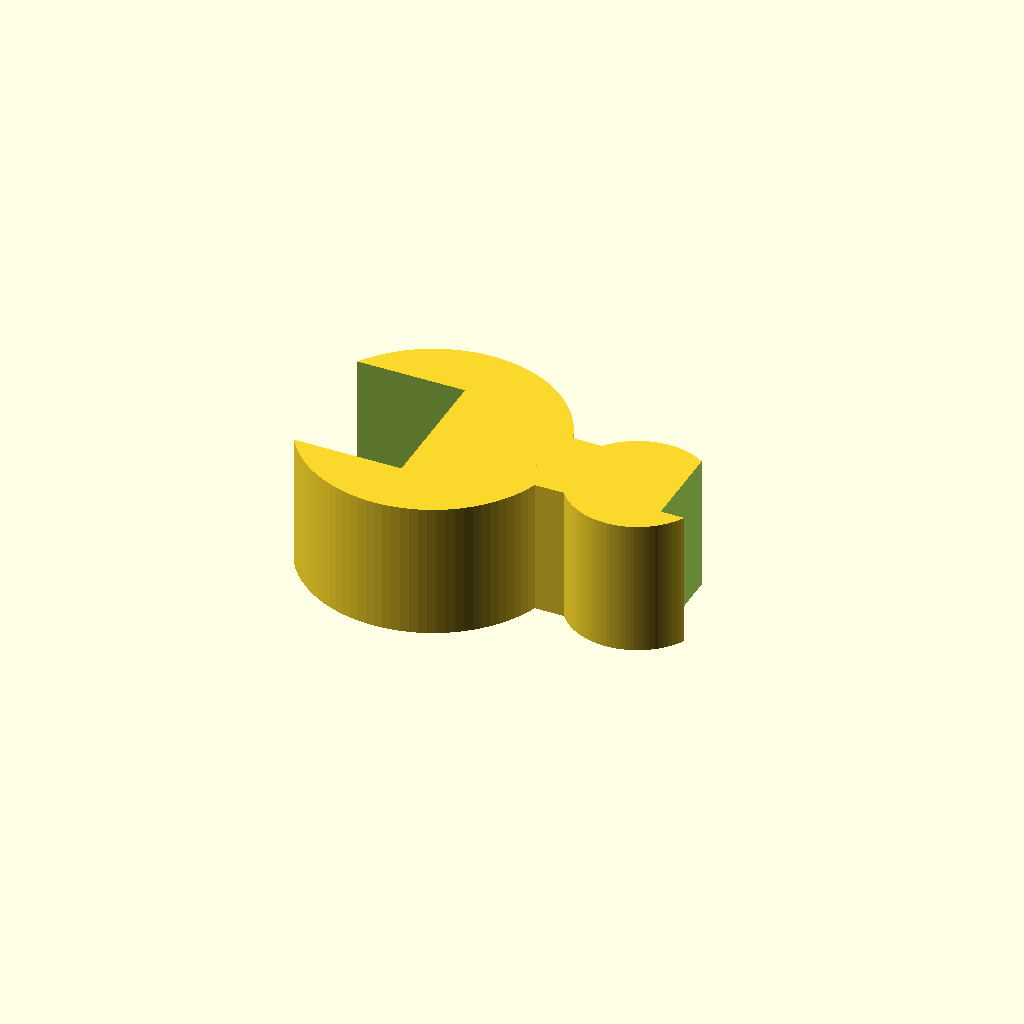
Cell 1: the model at its default parameters.
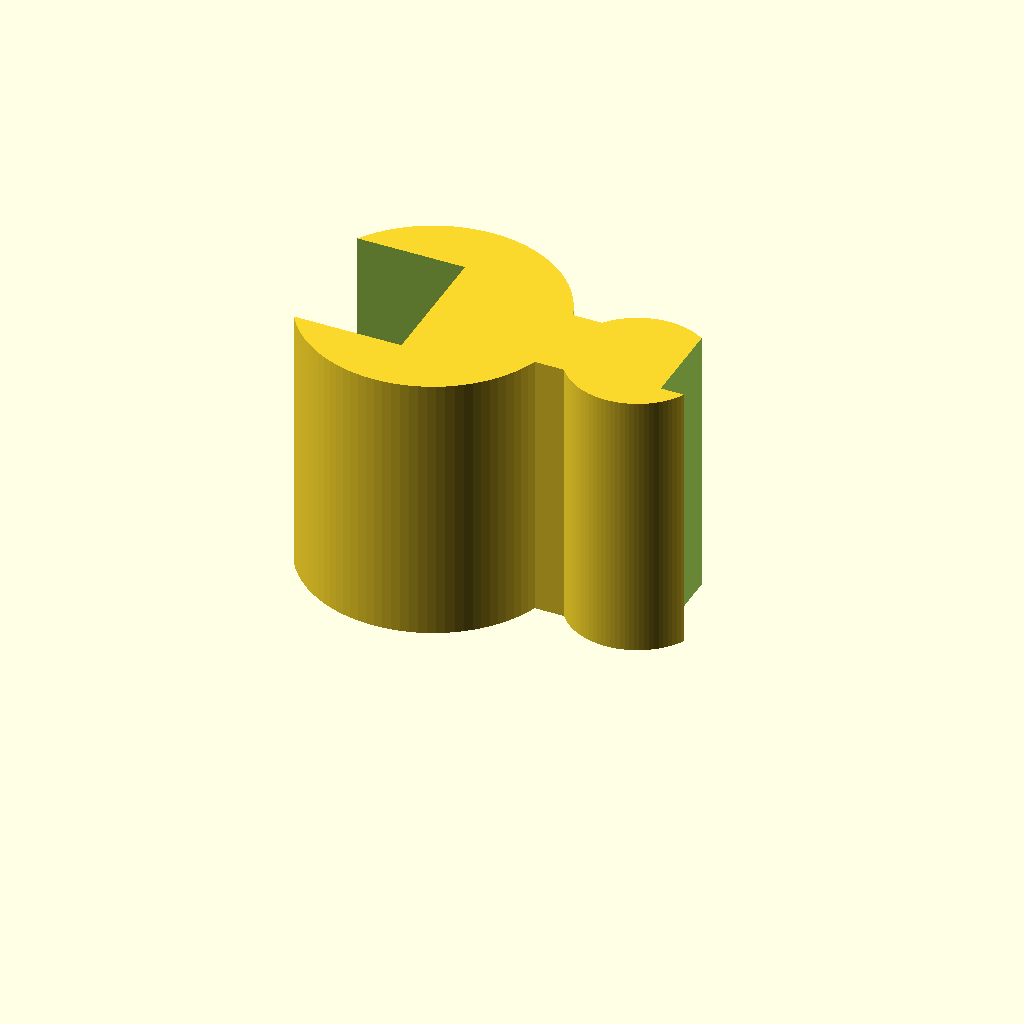
Cell 2 — height set to 20, the other parameters unchanged.
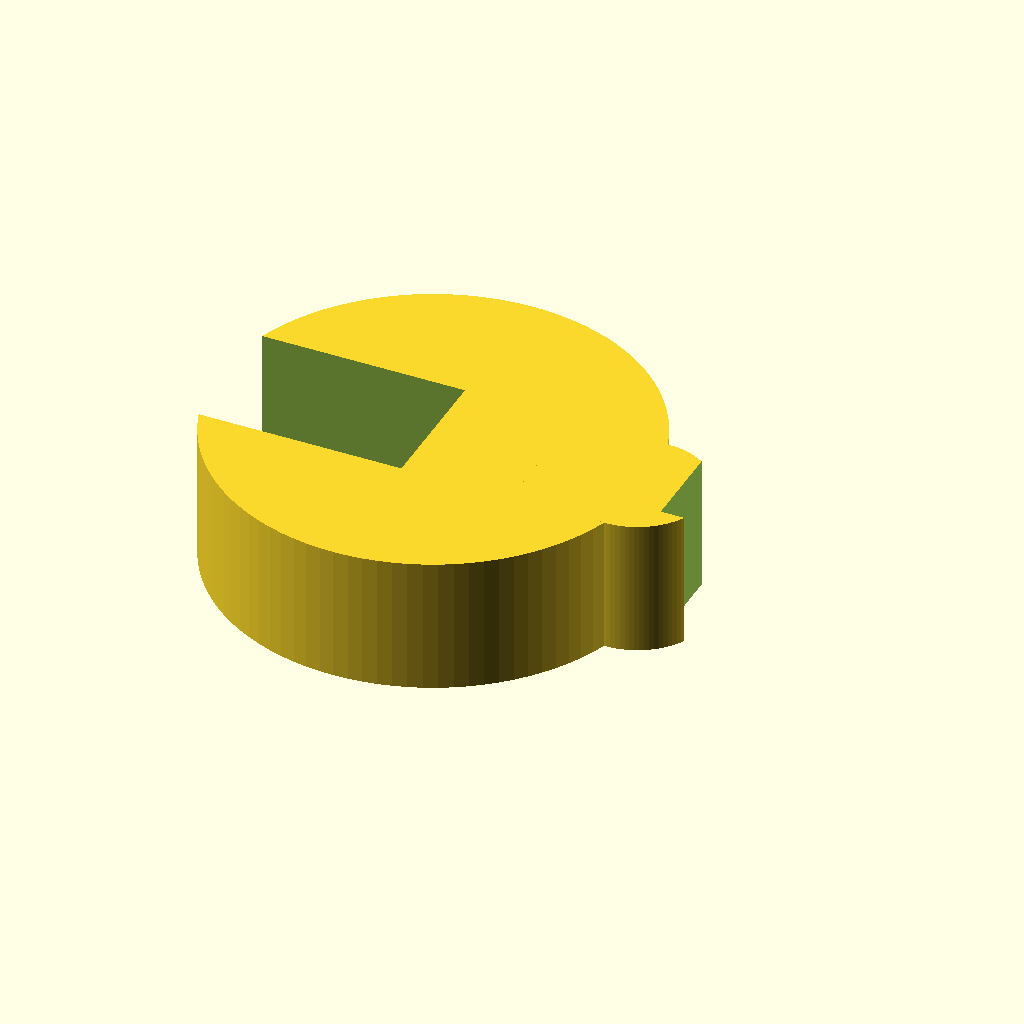
Cell 3: stand_d = 25.4 (everything else at default).
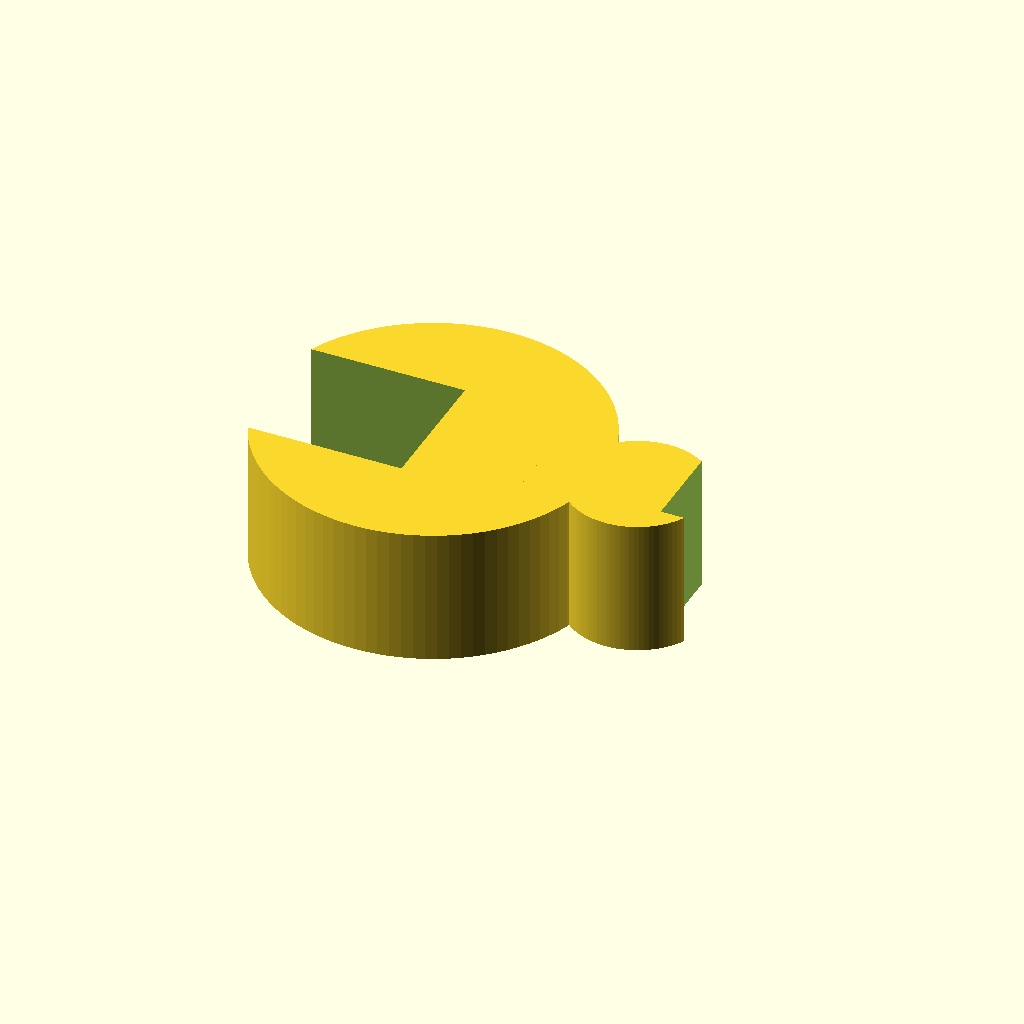
Cell 4: the same model with stand_wall = 6.
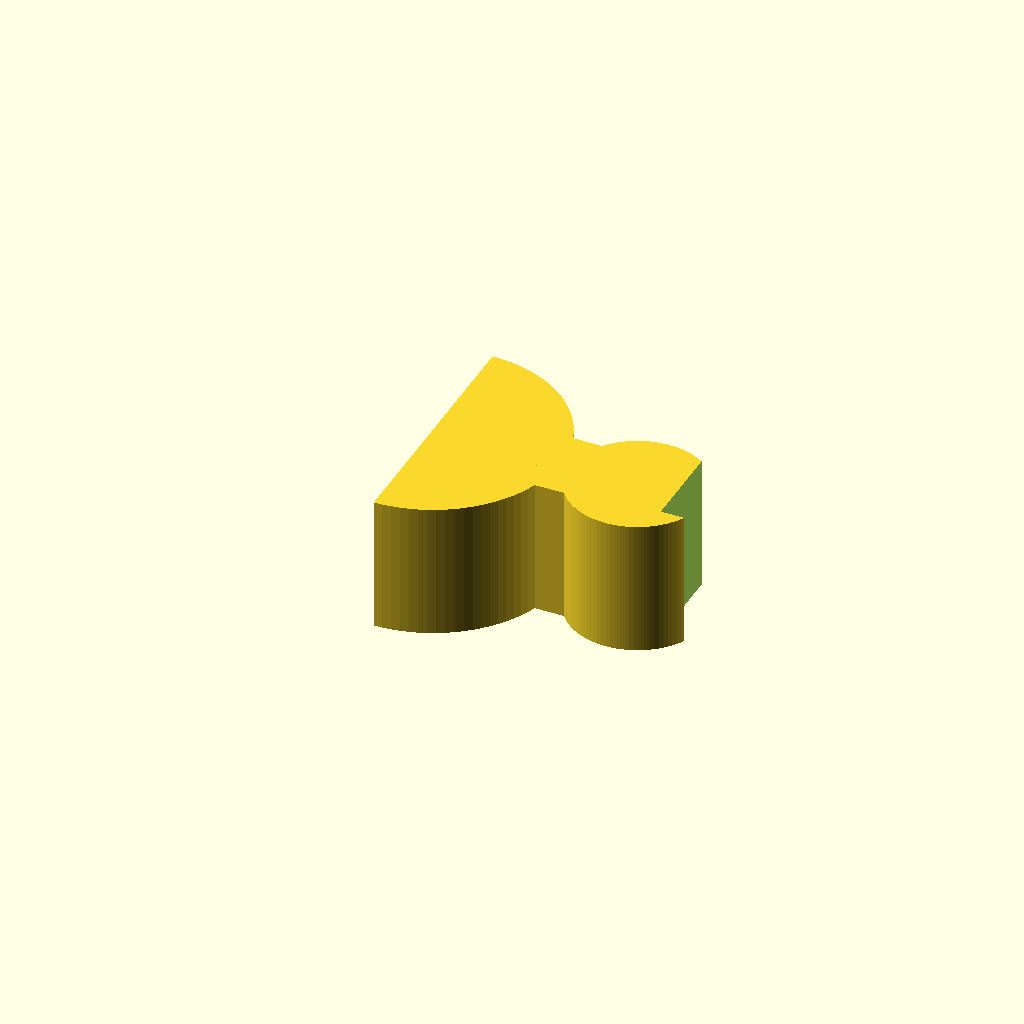
Cell 5: the same model with stand_open = 20.
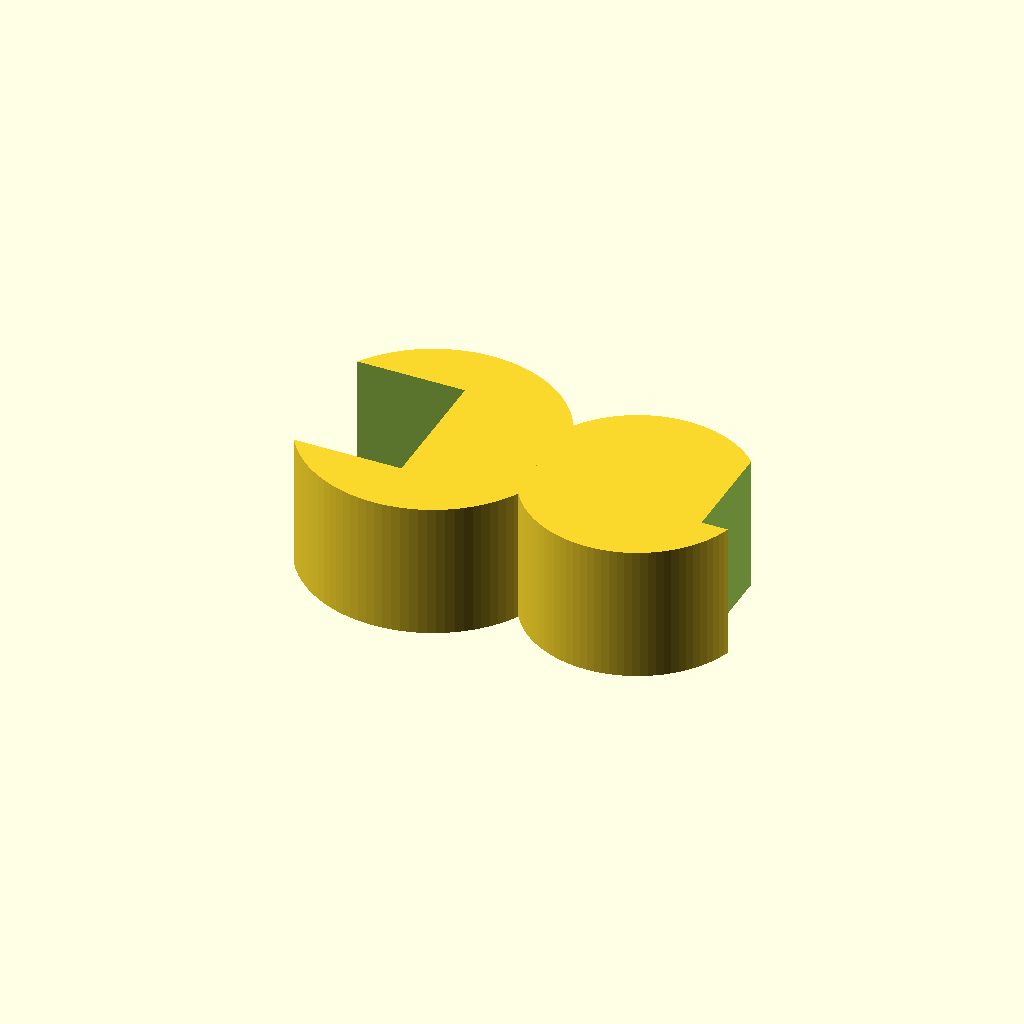
Cell 6: the same model with tub_d = 12.
One fixed orthographic camera (rotation 55°, 0°, 25°; colour scheme Cornfield) for every cell.
OpenSCAD source file bench/results/gpu-v5-g5/code/scadcoder-v5/rod_tubing_clip_s7_a1.scad:
// Tubing/stand rod snap-on clip
// Print orientation: flat on bed, z = 0 up to z = height

// ---------------- Parameters ----------------
height      = 10;     // extrusion height (Z)
stand_d     = 12.7;   // stand rod diameter
stand_wall  = 3;      // stand ring wall thickness
stand_open  = 10;     // stand ring opening width (Y)

tub_d       = 6;      // tubing inner diameter
tub_wall    = 2;      // tubing ring wall thickness
tub_x       = 15;     // tubing ring centre X
tub_open    = 4.5;    // tubing ring opening width (Y)

bridge_w    = 6;      // bridge width (Y)
bridge_x0   = 8;      // bridge start X
bridge_x1   = 12;     // bridge end X

eps         = 0.5;    // cutter overshoot past faces
$fn         = 96;     // curve resolution

// ---------------- Derived ----------------
stand_od = stand_d + 2 * stand_wall;   // stand ring outer diameter
tub_od   = tub_d + 2 * tub_wall;       // tubing ring outer diameter

// ---------------- Model ----------------
difference() {
    union() {
        // Stand ring
        cylinder(d = stand_od, h = height);

        // Tubing ring
        translate([tub_x, 0, 0])
            cylinder(d = tub_od, h = height);

        // Solid bridge between rings
        translate([bridge_x0, -bridge_w / 2, 0])
            cube([bridge_x1 - bridge_x0, bridge_w, height]);
    }

    // Stand ring opening: x < 0 and -stand_open/2 < y < stand_open/2
    translate([-stand_od - eps, -stand_open / 2, -eps])
        cube([stand_od + eps, stand_open, height + 2 * eps]);

    // Tubing ring opening: x > tub_x and -tub_open/2 < y < tub_open/2
    translate([tub_x + tub_od / 2 - tub_open / 2, -tub_open / 2, -eps])
        cube([tub_open, tub_od, height + 2 * eps]);
}
Customizer parameters (derived from the source; name, type, default, range or options):
height: number, default 10
stand_d: number, default 12.7
stand_wall: number, default 3
stand_open: number, default 10
tub_d: number, default 6
tub_wall: number, default 2
tub_x: number, default 15
tub_open: number, default 4.5
bridge_w: number, default 6
bridge_x0: number, default 8
bridge_x1: number, default 12
eps: number, default 0.5
